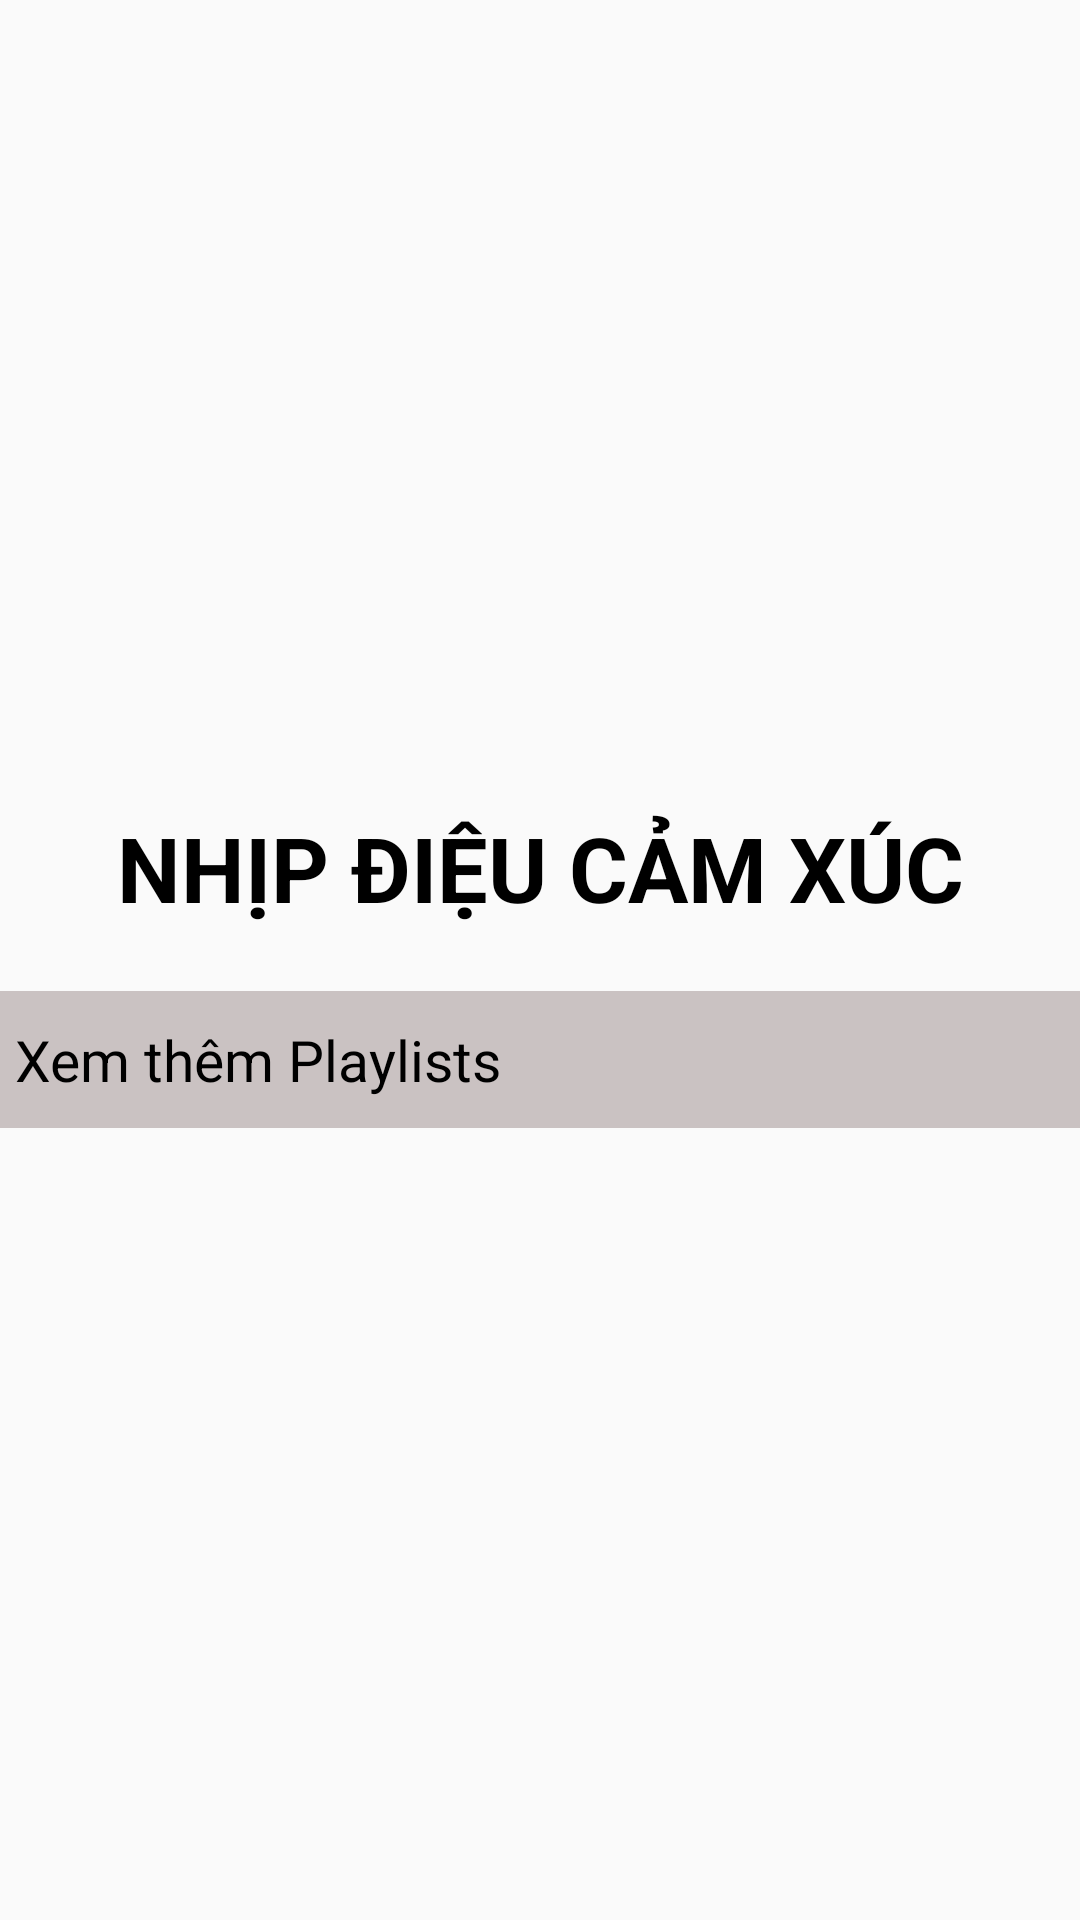

Reconstruct the res/layout file that produces this screen, plus the resources it refers to.
<!-- AndroidManifest.xml: application theme Theme.AppZingMp3 -->
<!-- res/layout/fragment_play_list.xml -->
<?xml version="1.0" encoding="utf-8"?>
<layout xmlns:android="http://schemas.android.com/apk/res/android"
    >
    <RelativeLayout
        android:layout_width="match_parent"
        android:layout_height="match_parent"
        android:gravity="center">
        <TextView
            android:layout_width="match_parent"
            android:layout_height="wrap_content"
            android:layout_marginTop="13dp"
            android:gravity="center"
            android:textSize="30dp"
            android:textStyle="bold"
            android:text="NHỊP ĐIỆU CẢM XÚC"
            android:textColor="@color/black"
            android:id="@+id/txtTitlePlaylist"
            android:layout_marginBottom="13dp"/>
        <ListView
            android:layout_width="match_parent"
            android:layout_height="wrap_content"
            android:layout_below="@id/txtTitlePlaylist"
            android:id="@+id/listviewPlaylist"/>
        <TextView
            android:layout_width="match_parent"
            android:layout_height="wrap_content"
            android:textColor="@color/black"
            android:layout_marginBottom="8dp"
            android:paddingBottom="10dp"
            android:layout_marginTop="8dp"
            android:paddingTop="10dp"
            android:layout_below="@id/listviewPlaylist"
            android:paddingLeft="5dp"
            android:text="Xem thêm Playlists"
            android:drawableLeft="@drawable/iconmoreplaylist"
            android:drawablePadding="10dp"
            android:textSize="19sp"
            android:id="@+id/txtXemThemPlaylist"
            android:background="#CAC2C2"/>
    </RelativeLayout>
</layout>
<!-- resources referenced by this layout -->
<resources>
  <style name="Theme.AppZingMp3" parent="Theme.AppCompat.DayNight.NoActionBar">
          
          <item name="colorPrimary">@color/purple_500</item>
          <item name="colorPrimaryVariant">@color/purple_700</item>
          <item name="colorOnPrimary">@color/white</item>
          
          <item name="colorSecondary">@color/teal_200</item>
          <item name="colorSecondaryVariant">@color/teal_700</item>
          <item name="colorOnSecondary">@color/black</item>
          
          <item name="android:statusBarColor" tools:targetApi="l">?attr/colorPrimaryVariant</item>
          
      </style>
  <!-- not gathered from this repository: default colours our renderer supplied (Android Studio template values) -->
  <color name="purple_500">#FF6200EE</color>
  <color name="purple_700">#FF3700B3</color>
  <color name="teal_200">#FF03DAC5</color>
  <color name="teal_700">#FF018786</color>
  <color name="black">#FF000000</color>
  <color name="white">#FFFFFFFF</color>
</resources>
